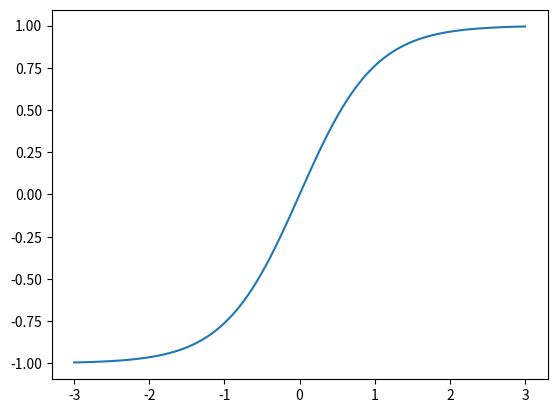

Reproduce this figure in Python.
import numpy as np
import math
import matplotlib.pyplot as plt
%matplotlib inline

x = np.linspace(-3,3,100)
plt.plot(x, [math.tanh(xx) for xx in x])

